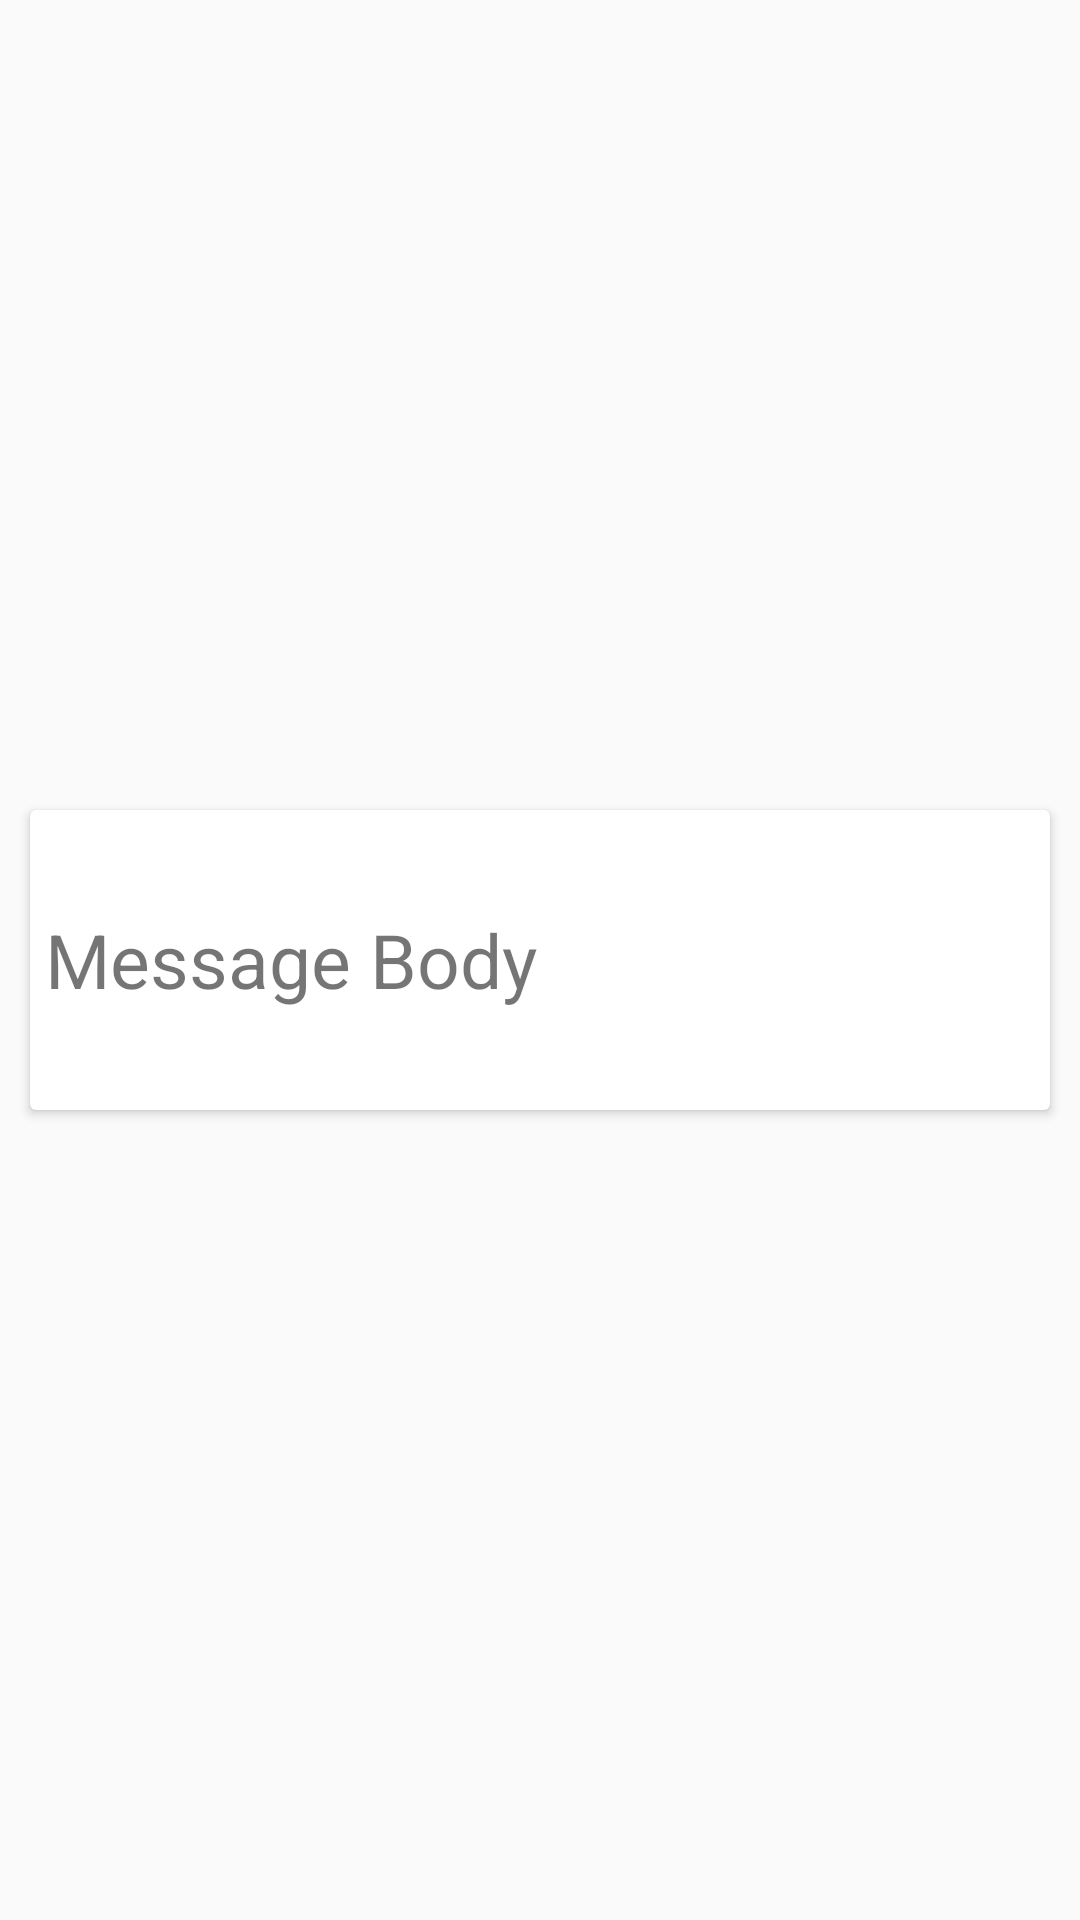

Android layout source for this screen:
<!-- AndroidManifest.xml: application theme AppTheme -->
<!-- res/layout/recipe_view.xml -->
<?xml version="1.0" encoding="utf-8"?>
<androidx.constraintlayout.widget.ConstraintLayout
xmlns:android="http://schemas.android.com/apk/res/android"
xmlns:app="http://schemas.android.com/apk/res-auto"
xmlns:tools="http://schemas.android.com/tools"
android:layout_width="match_parent"
android:layout_height="wrap_content">


<LinearLayout
    android:layout_width="match_parent"
    android:layout_height="wrap_content"
    android:orientation="vertical"
    app:layout_constraintBottom_toBottomOf="parent"
    app:layout_constraintEnd_toEndOf="parent"
    app:layout_constraintStart_toStartOf="parent"
    app:layout_constraintTop_toTopOf="parent">

    <androidx.cardview.widget.CardView
        android:layout_width="match_parent"
        android:layout_height="wrap_content"
        android:layout_margin="10dp"
        android:background="@color/colorOrange">

        <LinearLayout
            android:layout_width="match_parent"
            android:layout_height="match_parent"
            android:orientation="horizontal">

            <ImageView
                android:id="@+id/recipe_thumbnail_image"
                android:layout_width="wrap_content"
                android:layout_height="100dp"
                tools:srcCompat="@tools:sample/avatars" />

            <TextView
                android:id="@+id/recipe_name"
                android:layout_width="wrap_content"
                android:layout_height="wrap_content"
                android:layout_gravity="center_vertical"
                android:layout_margin="5dp"
                android:textSize="25dp"
                android:text="Message Body" />
            </LinearLayout>

    </androidx.cardview.widget.CardView>
</LinearLayout>

</androidx.constraintlayout.widget.ConstraintLayout>
<!-- resources referenced by this layout -->
<resources>
  <color name="colorOrange">#db6400</color>
  <style name="AppTheme" parent="Theme.AppCompat.Light.DarkActionBar">
          
          <item name="colorPrimary">@color/colorPrimary</item>
          <item name="colorPrimaryDark">@color/colorOrange</item>
          <item name="colorAccent">@color/colorYellow</item>
      </style>
  <color name="colorPrimary">#16697a</color>
  <color name="colorYellow">#ffa62b</color>
</resources>
